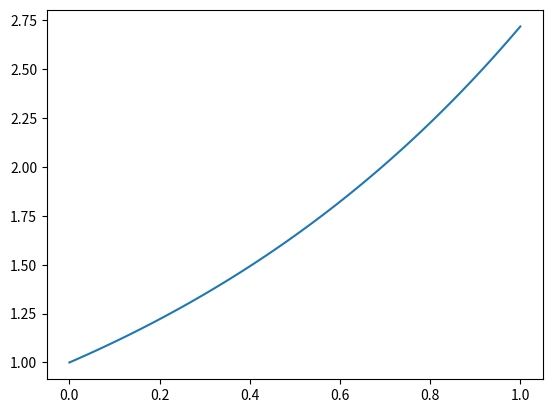

Source code (Python):
from scipy.integrate import odeint
import numpy as np
import matplotlib.pyplot as plt

t=np.linspace(0,1,100)
def rhs(y0, t): # funkcja prawych stron
    return y0

y = odeint(rhs, 1, t )

plt.figure()
plt.plot(t, y)
plt.show()